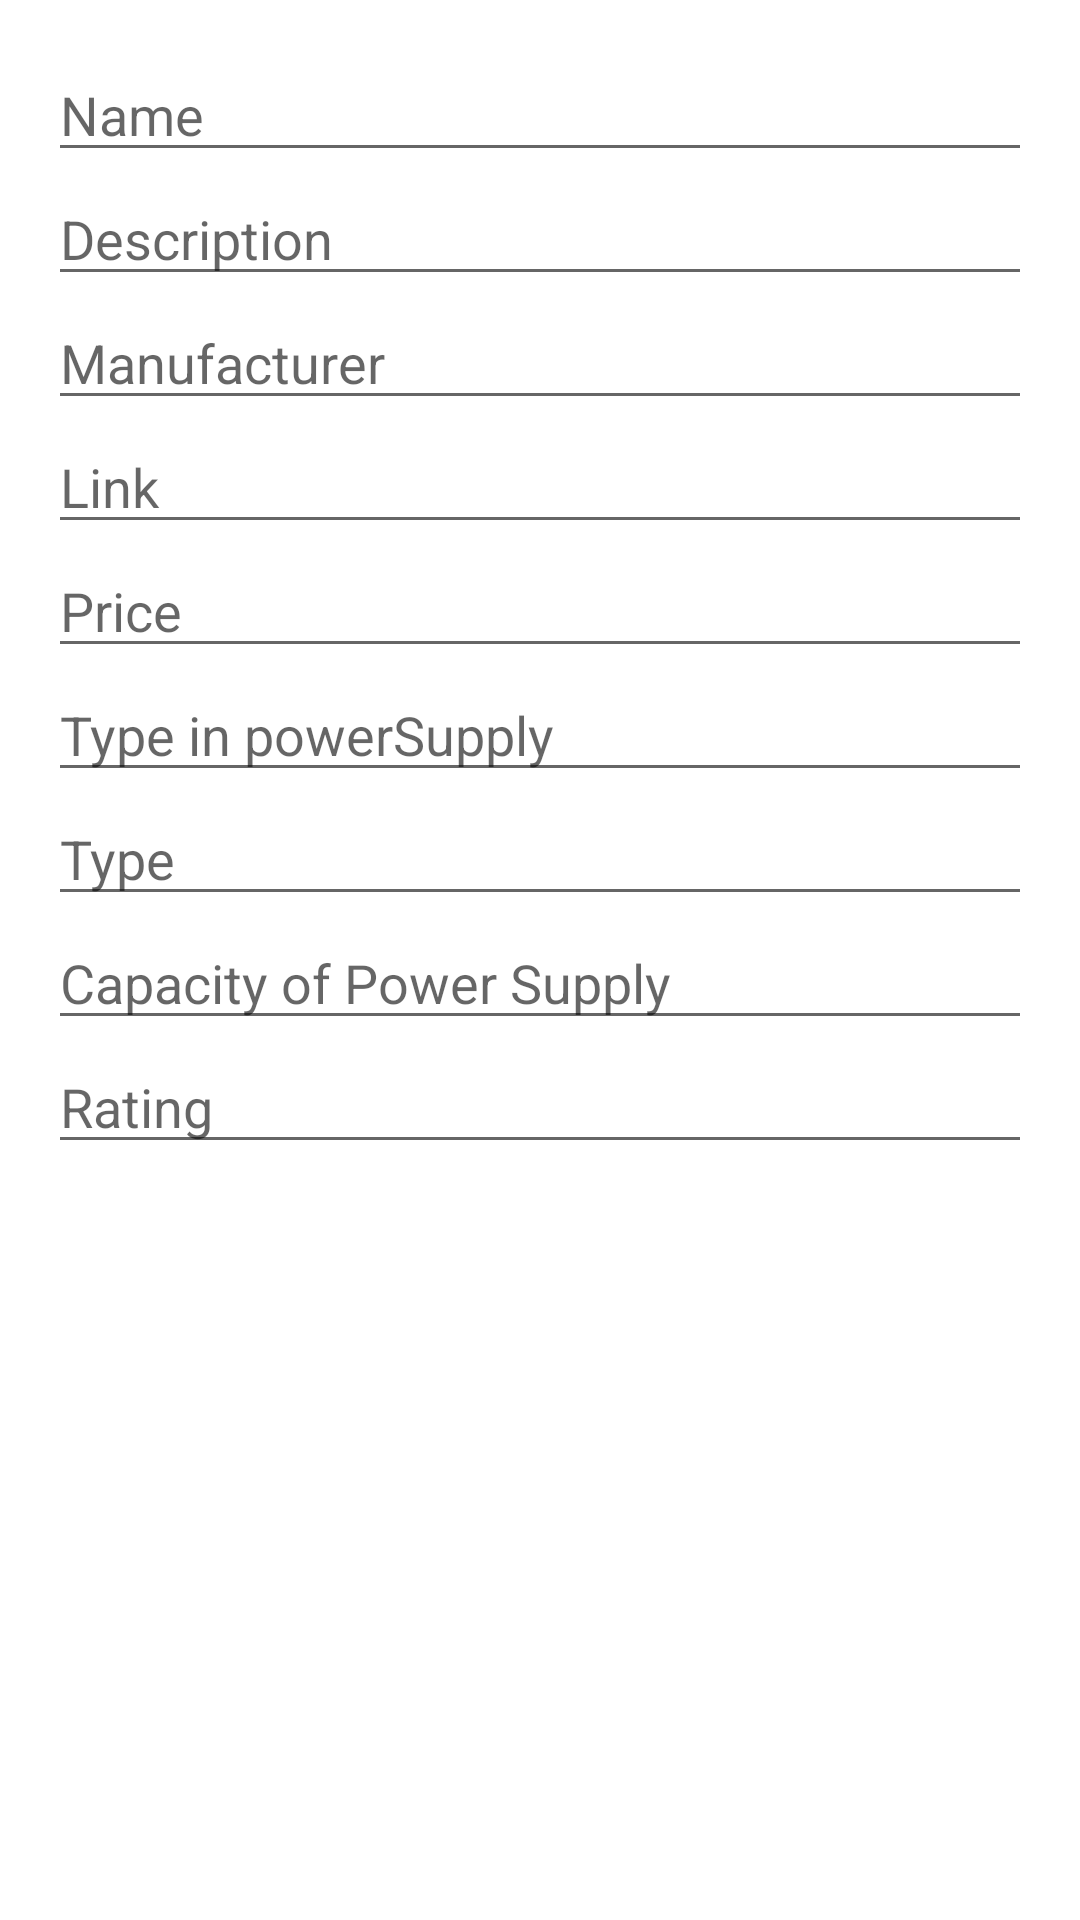

Android layout source for this screen:
<!-- AndroidManifest.xml: application theme Theme.CompartyApp -->
<!-- res/layout/activity_add_power_supply.xml -->
<?xml version="1.0" encoding="utf-8"?>
<LinearLayout xmlns:android="http://schemas.android.com/apk/res/android"
    xmlns:app="http://schemas.android.com/apk/res-auto"
    xmlns:tools="http://schemas.android.com/tools"
    android:layout_width="match_parent"
    android:layout_height="match_parent"
    android:orientation="vertical"
    android:padding="16dp"
    tools:context=".AddPowerSupply">

    <EditText
        android:id="@+id/edit_text_name"
        android:layout_width="match_parent"
        android:layout_height="wrap_content"
        android:hint="Name">
    </EditText>

    <EditText
        android:id="@+id/edit_text_description"
        android:layout_width="match_parent"
        android:layout_height="wrap_content"
        android:hint="Description">
    </EditText>

    <EditText
        android:id="@+id/edit_text_manufacturer"
        android:layout_width="match_parent"
        android:layout_height="wrap_content"
        android:hint="Manufacturer"
        android:maxLines="1"
        android:inputType="text">
    </EditText>

    <EditText
        android:id="@+id/edit_text_link"
        android:layout_width="match_parent"
        android:layout_height="wrap_content"
        android:hint="Link">
    </EditText>


    <EditText
        android:id="@+id/editTextPrice"
        android:layout_width="match_parent"
        android:layout_height="wrap_content"
        android:hint="Price"
        android:inputType="numberDecimal" />

    <EditText
        android:id="@+id/edit_text_productType"
        android:layout_width="match_parent"
        android:layout_height="wrap_content"
        android:hint="Type in powerSupply"
        android:maxLines="1"
        android:inputType="text">
    </EditText>

    <EditText
        android:id="@+id/edit_text_typePower"
        android:layout_width="match_parent"
        android:layout_height="wrap_content"
        android:hint="Type"
        android:maxLines="1"
        android:inputType="text">
    </EditText>

    <EditText
        android:id="@+id/edit_text_capacityPower"
        android:layout_width="match_parent"
        android:layout_height="wrap_content"
        android:hint="Capacity of Power Supply"
        android:maxLines="1"
        android:inputType="text">
    </EditText>

    <EditText
        android:id="@+id/edit_text_rating"
        android:layout_width="match_parent"
        android:layout_height="wrap_content"
        android:hint="Rating"
        android:maxLines="1"
        android:inputType="text">
    </EditText>


</LinearLayout>
<!-- resources referenced by this layout -->
<resources>
  <style name="Theme.CompartyApp" parent="Theme.MaterialComponents.DayNight.DarkActionBar">
          
          <item name="colorPrimary">@color/purple_500</item>
          <item name="colorPrimaryVariant">@color/purple_700</item>
          <item name="colorOnPrimary">@color/white</item>
          
          <item name="colorSecondary">@color/teal_200</item>
          <item name="colorSecondaryVariant">@color/teal_700</item>
          <item name="colorOnSecondary">@color/black</item>
          
          <item name="android:statusBarColor" tools:targetApi="l">?attr/colorPrimaryVariant</item>
          
      </style>
  <!-- not gathered from this repository: default colours our renderer supplied (Android Studio template values) -->
  <color name="purple_500">#FF6200EE</color>
  <color name="purple_700">#FF3700B3</color>
  <color name="teal_200">#FF03DAC5</color>
  <color name="teal_700">#FF018786</color>
  <color name="black">#FF000000</color>
  <color name="white">#FFFFFFFF</color>
</resources>
